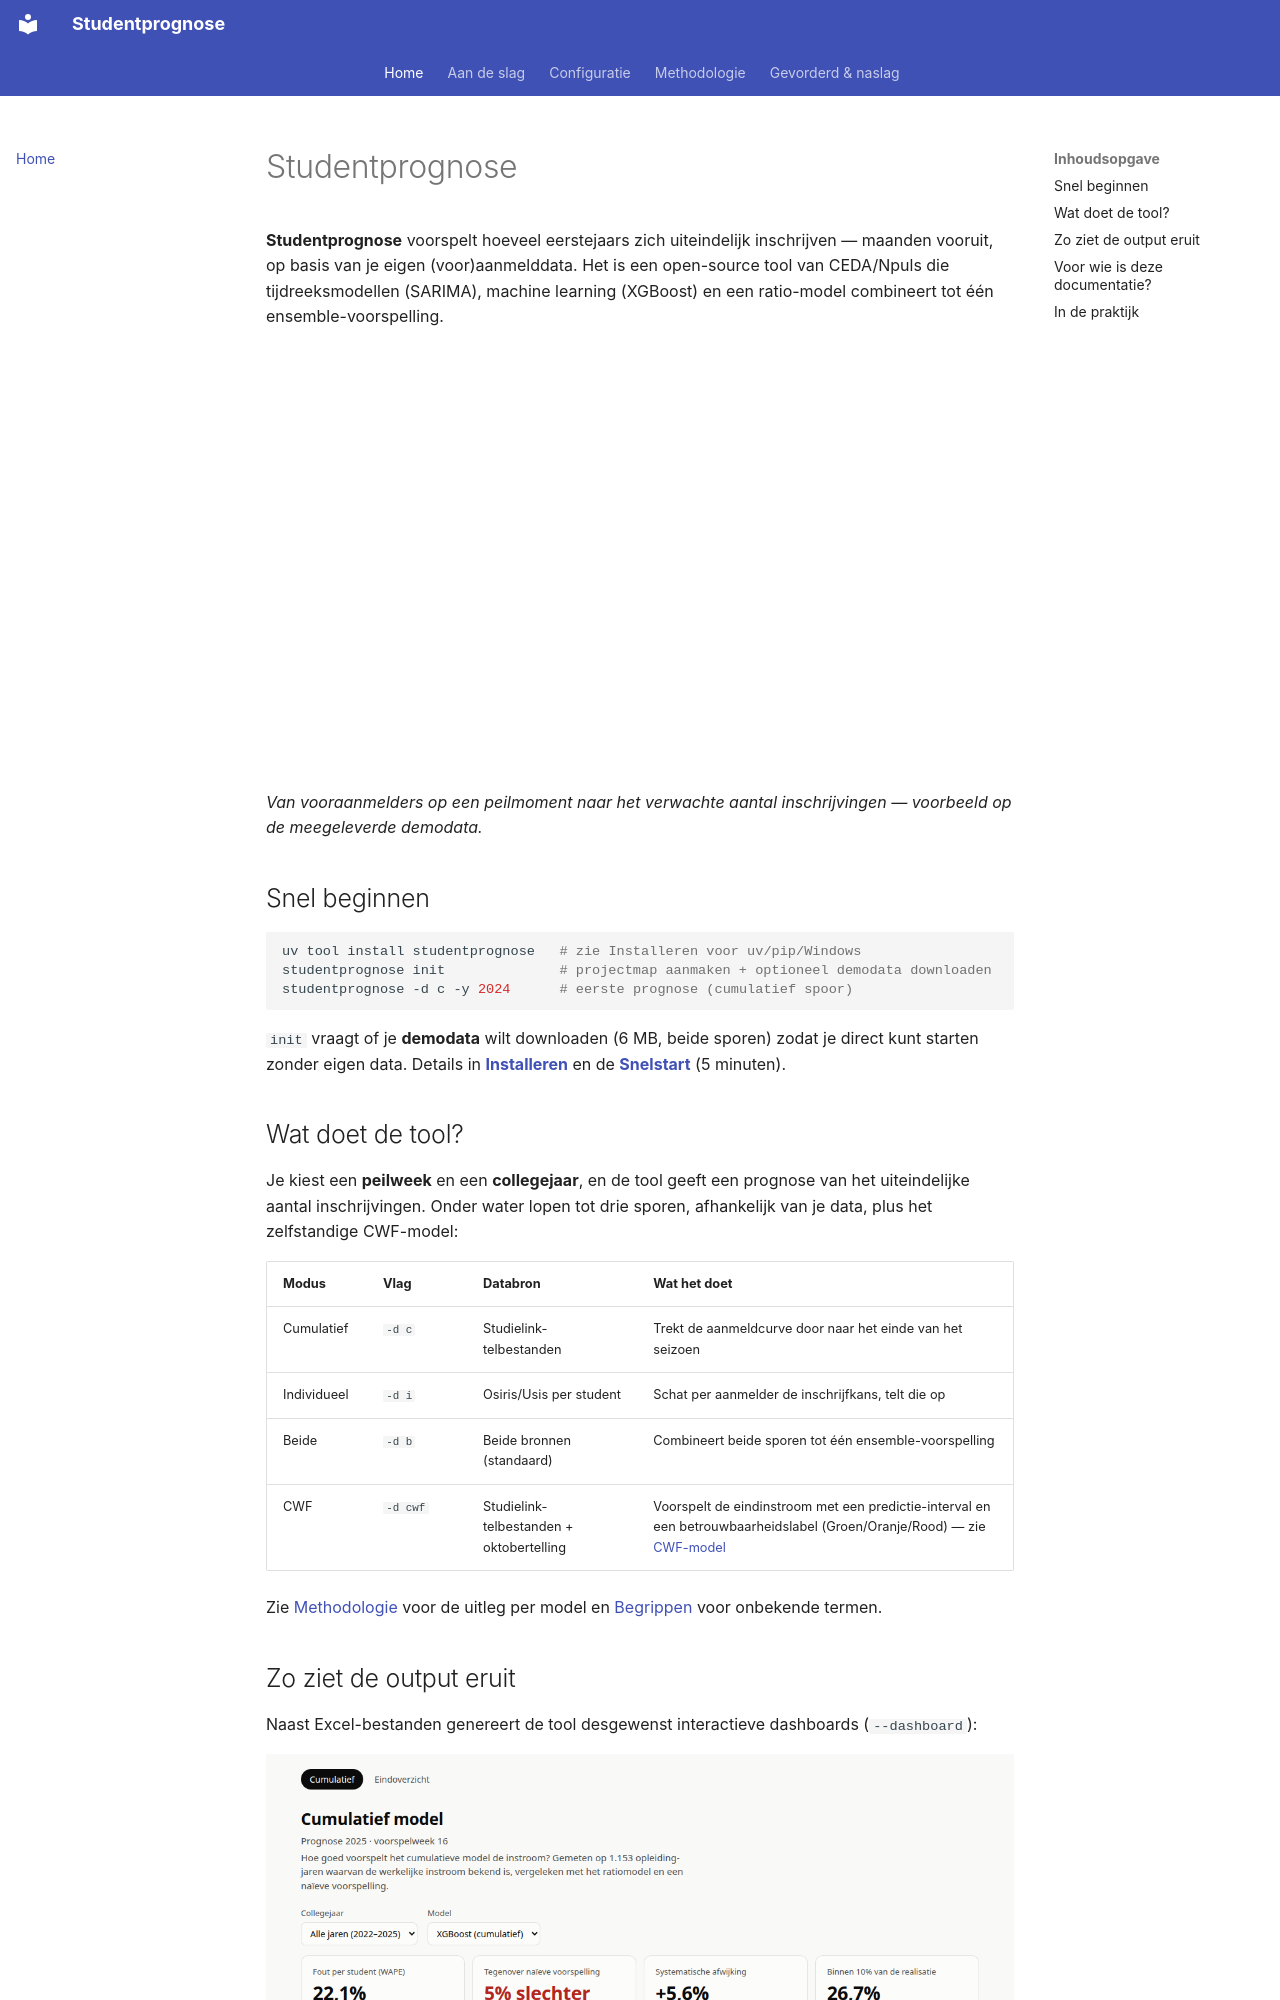

repository: cedanl/studentprognose · page: index.html · generator: mkdocs

# Studentprognose

**Studentprognose** voorspelt hoeveel eerstejaars zich uiteindelijk inschrijven — maanden vooruit, op basis van je eigen (voor)aanmelddata. Het is een open-source tool van CEDA/Npuls die tijdreeksmodellen (SARIMA), machine learning (XGBoost) en een ratio-model combineert tot één ensemble-voorspelling.

<iframe src="assets/plots/whatif_funnel.html" width="100%" height="420" frameborder="0" style="border-radius: 8px;"></iframe>

*Van vooraanmelders op een peilmoment naar het verwachte aantal inschrijvingen — voorbeeld op de meegeleverde demodata.*

## Snel beginnen

```bash
uv tool install studentprognose   # zie Installeren voor uv/pip/Windows
studentprognose init              # projectmap aanmaken + optioneel demodata downloaden
studentprognose -d c -y 2024      # eerste prognose (cumulatief spoor)
```

`init` vraagt of je **demodata** wilt downloaden (6 MB, beide sporen) zodat je direct kunt starten zonder eigen data. Details in **[Installeren](installeren.md)** en de **[Snelstart](snelstart.md)** (5 minuten).

## Wat doet de tool?

Je kiest een **peilweek** en een **collegejaar**, en de tool geeft een prognose van het uiteindelijke aantal inschrijvingen. Onder water lopen tot drie sporen, afhankelijk van je data, plus het zelfstandige CWF-model:

| Modus | Vlag | Databron | Wat het doet |
|-------|------|----------|--------------|
| Cumulatief | `-d c` | Studielink-telbestanden | Trekt de aanmeldcurve door naar het einde van het seizoen |
| Individueel | `-d i` | Osiris/Usis per student | Schat per aanmelder de inschrijfkans, telt die op |
| Beide | `-d b` | Beide bronnen (standaard) | Combineert beide sporen tot één ensemble-voorspelling |
| CWF | `-d cwf` | Studielink-telbestanden + oktobertelling | Voorspelt de eindinstroom met een predictie-interval en een betrouwbaarheidslabel (Groen/Oranje/Rood) — zie [CWF-model](methodologie/cwf.md) |

Zie [Methodologie](methodologie/index.md) voor de uitleg per model en [Begrippen](begrippen.md) voor onbekende termen.

## Zo ziet de output eruit

Naast Excel-bestanden genereert de tool desgewenst interactieve dashboards (`--dashboard`):

![Cumulatief dashboard met kerncijfers en fout naar opleidingsgrootte en examentype](assets/cumulatief-dashboard.png)

Zie [Output lezen](output-begrijpen.md) voor uitleg van elk cijfer en wanneer je een prognose wel of niet moet vertrouwen.
